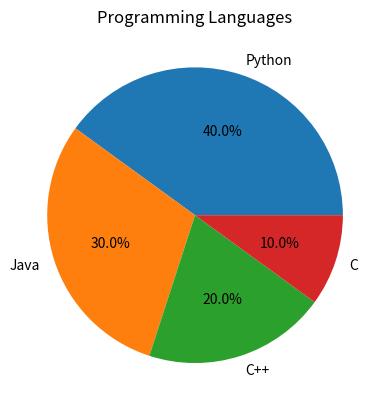

Reproduce this figure in Python.
import matplotlib.pyplot as plt

values = [40, 30, 20, 10]
labels = ["Python", "Java", "C++", "C"]

plt.pie(values, labels=labels, autopct="%1.1f%%")
plt.title("Programming Languages")
plt.show()
